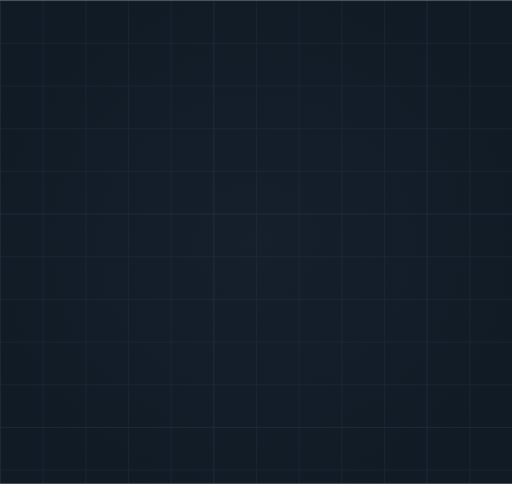
t = 0.00 s
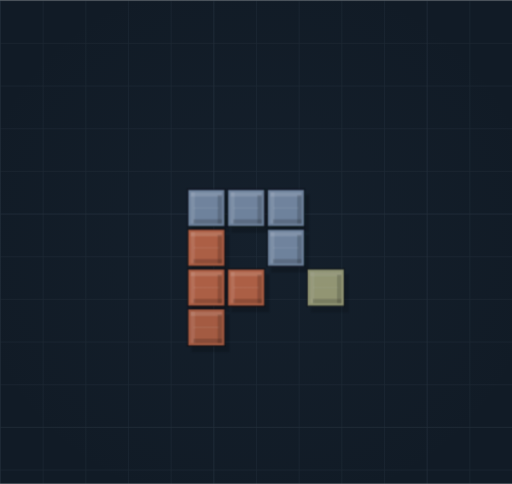
t = 0.71 s
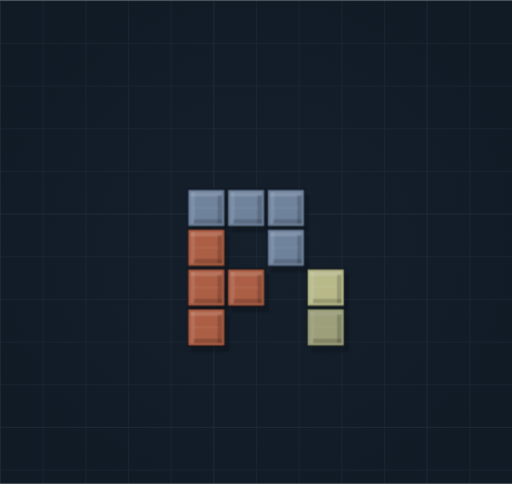
t = 0.80 s
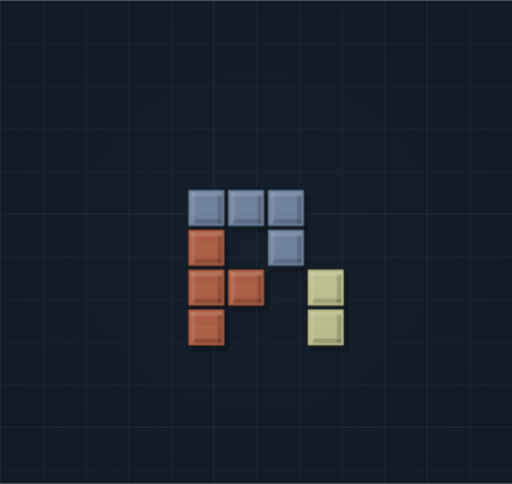
t = 0.90 s
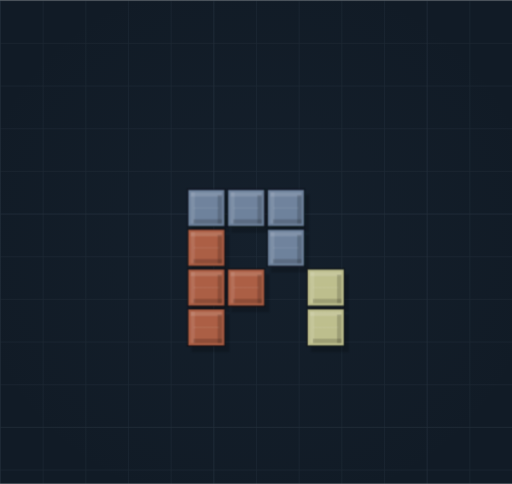
t = 0.99 s
t = 1.23 s: frame unchanged from t = 0.99 s, image omitted

The animated SVG that drew these frames (rendered in a browser with its animation timeline set to each time). Animation: 1 CSS @keyframes rule; one cycle of 1.23 s.

<svg width="360" height="340" viewBox="0 0 360 340" xmlns="http://www.w3.org/2000/svg" role="img" aria-label="Animated Pi-style Tetris logo">
  <defs>
    <pattern id="grid" width="30" height="30" patternUnits="userSpaceOnUse">
      <path d="M30 0H0V30" fill="none" stroke="#8094AA" stroke-opacity="0.085" stroke-width="1"/>
    </pattern>

    <pattern id="bigGrid" width="150" height="150" patternUnits="userSpaceOnUse">
      <path d="M150 0H0V150" fill="none" stroke="#8094AA" stroke-opacity="0.13" stroke-width="1"/>
    </pattern>

    <radialGradient id="glow" cx="50%" cy="50%" r="58%">
      <stop offset="0%" stop-color="#5A7896" stop-opacity="0.05"/>
      <stop offset="100%" stop-color="#5A7896" stop-opacity="0"/>
    </radialGradient>

    <linearGradient id="blueGrad" x1="0" y1="0" x2="0" y2="26">
      <stop offset="0%" stop-color="#70849E"/>
      <stop offset="52%" stop-color="#53677F"/>
      <stop offset="100%" stop-color="#3C4D63"/>
    </linearGradient>

    <linearGradient id="redGrad" x1="0" y1="0" x2="0" y2="26">
      <stop offset="0%" stop-color="#AD6046"/>
      <stop offset="52%" stop-color="#8D422D"/>
      <stop offset="100%" stop-color="#682F22"/>
    </linearGradient>

    <linearGradient id="oliveGrad" x1="0" y1="0" x2="0" y2="26">
      <stop offset="0%" stop-color="#BFC08F"/>
      <stop offset="52%" stop-color="#A3A36B"/>
      <stop offset="100%" stop-color="#7B7C50"/>
    </linearGradient>

    <filter id="shadow" x="-20%" y="-20%" width="160%" height="160%">
      <feDropShadow dx="3" dy="4" stdDeviation="0" flood-color="#000000" flood-opacity="0.18"/>
    </filter>

    <style>
      .drop {
        opacity: 0;
        animation: dropIn 520ms cubic-bezier(.2,.8,.2,1.08) forwards;
      }

      .d1 { animation-delay: 40ms; }
      .d2 { animation-delay: 90ms; }
      .d3 { animation-delay: 140ms; }
      .d4 { animation-delay: 230ms; }
      .d5 { animation-delay: 310ms; }
      .d6 { animation-delay: 390ms; }
      .d7 { animation-delay: 470ms; }
      .d8 { animation-delay: 550ms; }
      .d9 { animation-delay: 630ms; }
      .d10 { animation-delay: 710ms; }

      @keyframes dropIn {
        from {
          opacity: 0;
          y: -42px;
        }
        72% {
          opacity: 1;
        }
        to {
          opacity: 1;
          y: 0px;
        }
      }
    </style>

    <g id="blueBlock">
      <rect width="26" height="26" fill="url(#blueGrad)" stroke="#03080E" stroke-opacity="0.62"/>
      <rect x="2" y="2" width="22" height="3" fill="#FFFFFF" fill-opacity="0.13"/>
      <rect x="2" y="2" width="3" height="22" fill="#FFFFFF" fill-opacity="0.10"/>
      <rect x="21" y="4" width="3" height="20" fill="#000000" fill-opacity="0.17"/>
      <rect x="4" y="21" width="20" height="3" fill="#000000" fill-opacity="0.17"/>
      <line x1="4" y1="13" x2="22" y2="13" stroke="#FFFFFF" stroke-opacity="0.08"/>
    </g>

    <g id="redBlock">
      <rect width="26" height="26" fill="url(#redGrad)" stroke="#03080E" stroke-opacity="0.62"/>
      <rect x="2" y="2" width="22" height="3" fill="#FFFFFF" fill-opacity="0.13"/>
      <rect x="2" y="2" width="3" height="22" fill="#FFFFFF" fill-opacity="0.10"/>
      <rect x="21" y="4" width="3" height="20" fill="#000000" fill-opacity="0.17"/>
      <rect x="4" y="21" width="20" height="3" fill="#000000" fill-opacity="0.17"/>
      <line x1="4" y1="13" x2="22" y2="13" stroke="#FFFFFF" stroke-opacity="0.08"/>
    </g>

    <g id="oliveBlock">
      <rect width="26" height="26" fill="url(#oliveGrad)" stroke="#03080E" stroke-opacity="0.62"/>
      <rect x="2" y="2" width="22" height="3" fill="#FFFFFF" fill-opacity="0.13"/>
      <rect x="2" y="2" width="3" height="22" fill="#FFFFFF" fill-opacity="0.10"/>
      <rect x="21" y="4" width="3" height="20" fill="#000000" fill-opacity="0.17"/>
      <rect x="4" y="21" width="20" height="3" fill="#000000" fill-opacity="0.17"/>
      <line x1="4" y1="13" x2="22" y2="13" stroke="#FFFFFF" stroke-opacity="0.08"/>
    </g>
  </defs>

  <rect width="360" height="340" fill="#111B26"/>
  <rect width="360" height="340" fill="url(#grid)"/>
  <rect width="360" height="340" fill="url(#bigGrid)" opacity="0.45"/>
  <rect width="360" height="340" fill="url(#glow)"/>

  <g transform="translate(132 133)" filter="url(#shadow)">
    <g transform="translate(0 0)"><g class="drop d1"><use href="#blueBlock"/></g></g>
    <g transform="translate(28 0)"><g class="drop d2"><use href="#blueBlock"/></g></g>
    <g transform="translate(56 0)"><g class="drop d3"><use href="#blueBlock"/></g></g>

    <g transform="translate(0 28)"><g class="drop d4"><use href="#redBlock"/></g></g>
    <g transform="translate(56 28)"><g class="drop d5"><use href="#blueBlock"/></g></g>

    <g transform="translate(0 56)"><g class="drop d6"><use href="#redBlock"/></g></g>
    <g transform="translate(28 56)"><g class="drop d7"><use href="#redBlock"/></g></g>
    <g transform="translate(84 56)"><g class="drop d9"><use href="#oliveBlock"/></g></g>

    <g transform="translate(0 84)"><g class="drop d8"><use href="#redBlock"/></g></g>
    <g transform="translate(84 84)"><g class="drop d10"><use href="#oliveBlock"/></g></g>
  </g>
</svg>
